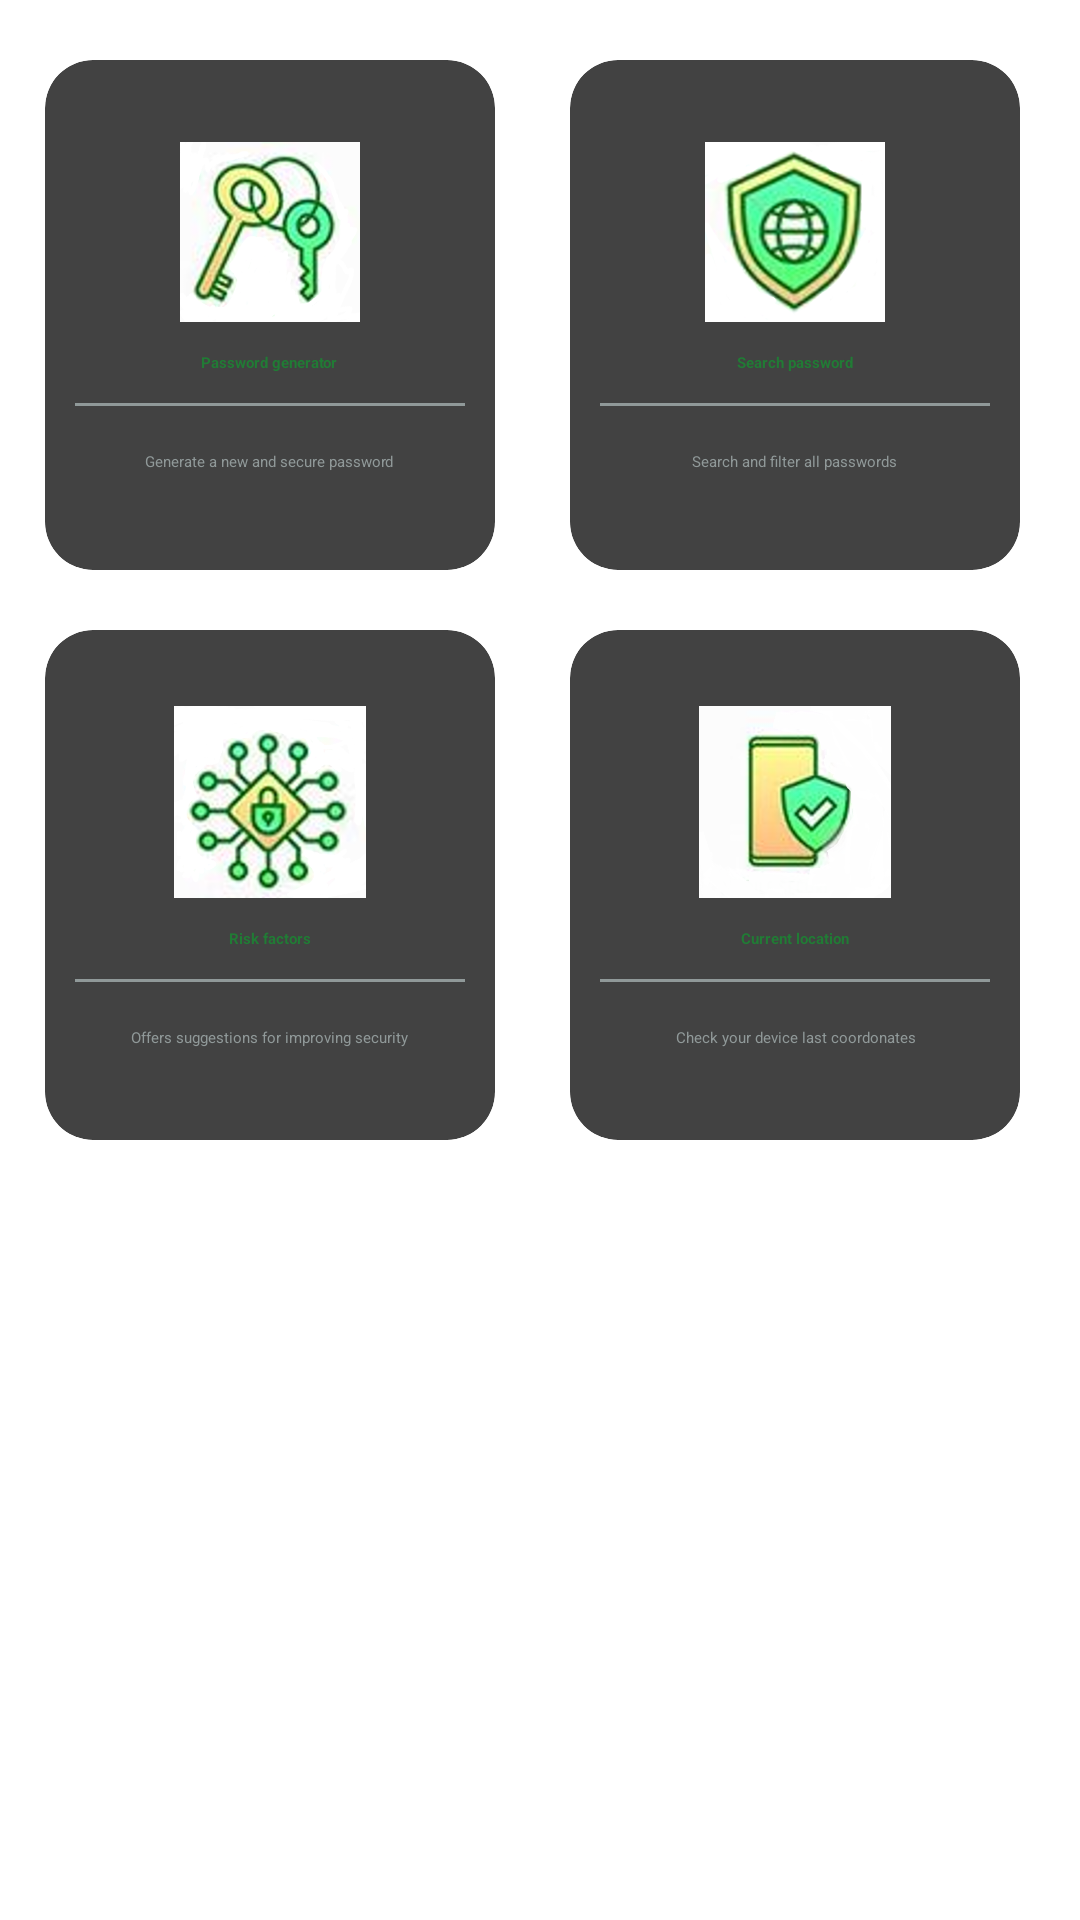

Here is an Android app screen rendered from its layout file. Give the layout XML and the strings, colors and styles it references.
<!-- AndroidManifest.xml: application theme Theme.PasswordManager -->
<!-- res/layout/activity_home_page.xml -->
<?xml version="1.0" encoding="utf-8"?>
<LinearLayout xmlns:android="http://schemas.android.com/apk/res/android"
    xmlns:tools="http://schemas.android.com/tools"
    android:layout_width="match_parent"
    android:layout_height="match_parent"
    xmlns:app="http://schemas.android.com/apk/res-auto"
    android:layout_marginTop="40dp"
    android:background="#ffffff"
    android:orientation="vertical"
    android:padding="10dp"
    tools:context=".activities.HomePage">

    <LinearLayout
        android:layout_width="match_parent"
        android:layout_height="wrap_content"
        android:clipToPadding="false"
        android:gravity="center"
        android:orientation="horizontal">

        <androidx.cardview.widget.CardView
            android:layout_width="150dp"
            android:layout_height="170dp"
            android:layout_margin="10dp"
            app:cardCornerRadius="16dp">

            <LinearLayout
                android:id="@+id/passGen"
                android:layout_width="match_parent"
                android:layout_height="match_parent"
                android:gravity="center"
                android:orientation="vertical">

                <ImageView
                    android:layout_width="60dp"
                    android:layout_height="60dp"
                    android:background="@drawable/key"
                    android:padding="10dp" />

                <TextView
                    android:layout_width="wrap_content"
                    android:layout_height="wrap_content"
                    android:layout_marginTop="10dp"
                    android:text="@string/password_generator"
                    android:textColor="#217B35"
                    android:textStyle="bold" />

                <View
                    android:layout_width="match_parent"
                    android:layout_height="1dp"
                    android:layout_margin="10dp"
                    android:background="#909999" />

                <TextView
                    android:layout_width="wrap_content"
                    android:layout_height="wrap_content"
                    android:gravity="center"
                    android:padding="5dp"
                    android:text="@string/generate_a_new_and_secure_password"
                    android:textColor="#909999" />
            </LinearLayout>
        </androidx.cardview.widget.CardView>

        <LinearLayout
            android:layout_width="180dp"
            android:layout_height="wrap_content"
            android:clipToPadding="false"
            android:gravity="center"
            android:orientation="horizontal">

            <androidx.cardview.widget.CardView
                android:layout_width="150dp"
                android:layout_height="170dp"
                android:layout_margin="10dp"
                app:cardCornerRadius="16dp">

            <LinearLayout
                    android:id="@+id/searchPass"
                    android:layout_width="match_parent"
                    android:layout_height="match_parent"
                    android:gravity="center"
                    android:orientation="vertical">

                    <ImageView
                        android:layout_width="60dp"
                        android:layout_height="60dp"
                        android:background="@drawable/search_pass"
                        android:padding="10dp" />

                    <TextView
                        android:layout_width="wrap_content"
                        android:layout_height="wrap_content"
                        android:layout_marginTop="10dp"
                        android:text="@string/search_password"
                        android:textColor="#217B35"
                        android:textStyle="bold" />

                    <View
                        android:layout_width="match_parent"
                        android:layout_height="1dp"
                        android:layout_margin="10dp"
                        android:background="#909999" />

                    <TextView
                        android:layout_width="wrap_content"
                        android:layout_height="wrap_content"
                        android:gravity="center"
                        android:padding="5dp"
                        android:text="@string/search_and_filter_all_passwords"
                        android:textColor="#909999" />
                </LinearLayout>
            </androidx.cardview.widget.CardView>
        </LinearLayout>
    </LinearLayout>

    <LinearLayout
        android:layout_width="match_parent"
        android:layout_height="wrap_content"
        android:clipToPadding="false"
        android:gravity="center"
        android:orientation="horizontal">

        <androidx.cardview.widget.CardView
            android:layout_width="150dp"
            android:layout_height="170dp"
            android:layout_margin="10dp"
            app:cardCornerRadius="16dp">

        <LinearLayout
                android:id="@+id/riskFactors"
                android:layout_width="match_parent"
                android:layout_height="match_parent"
                android:gravity="center"
                android:orientation="vertical">

                <ImageView
                    android:layout_width="64dp"
                    android:layout_height="64dp"
                    android:background="@drawable/risk_factors"
                    android:padding="10dp" />

                <TextView
                    android:layout_width="wrap_content"
                    android:layout_height="wrap_content"
                    android:layout_marginTop="10dp"
                    android:text="@string/risk_factors"
                    android:textColor="#217B35"
                    android:textStyle="bold" />

                <View
                    android:layout_width="match_parent"
                    android:layout_height="1dp"
                    android:layout_margin="10dp"
                    android:background="#909999" />

                <TextView
                    android:layout_width="wrap_content"
                    android:layout_height="wrap_content"
                    android:gravity="center"
                    android:padding="5dp"
                    android:text="@string/offers_suggestions_for_improving_security"
                    android:textColor="#909999" />
            </LinearLayout>
        </androidx.cardview.widget.CardView>

        <LinearLayout
            android:layout_width="180dp"
            android:layout_height="wrap_content"
            android:clipToPadding="false"
            android:gravity="center"
            android:orientation="horizontal">

            <androidx.cardview.widget.CardView
                android:layout_width="150dp"
                android:layout_height="170dp"
                android:layout_margin="10dp"
                app:cardCornerRadius="16dp">

            <LinearLayout
                    android:id="@+id/currentLocation"
                    android:layout_width="match_parent"
                    android:layout_height="match_parent"
                    android:gravity="center"
                    android:orientation="vertical">

                    <ImageView
                        android:layout_width="64dp"
                        android:layout_height="64dp"
                        android:background="@drawable/location"
                        android:padding="10dp" />

                    <TextView
                        android:layout_width="wrap_content"
                        android:layout_height="wrap_content"
                        android:layout_marginTop="10dp"
                        android:text="@string/current_location"
                        android:textColor="#217B35"
                        android:textStyle="bold" />

                    <View
                        android:layout_width="match_parent"
                        android:layout_height="1dp"
                        android:layout_margin="10dp"
                        android:background="#909999" />

                    <TextView
                        android:layout_width="wrap_content"
                        android:layout_height="wrap_content"
                        android:gravity="center"
                        android:padding="5dp"
                        android:text="Check your device last coordonates"
                        android:textColor="#909999" />
                </LinearLayout>
            </androidx.cardview.widget.CardView>
        </LinearLayout>
    </LinearLayout>

    <LinearLayout
        android:layout_width="match_parent"
        android:layout_height="wrap_content"
        android:orientation="vertical">

        <LinearLayout
            android:id="@+id/bottomBar"
            android:layout_width="match_parent"
            android:layout_height="64dp"
            android:layout_marginTop="10dp"
            android:orientation="horizontal"
            android:padding="8dp">

            <Button
                android:id="@+id/buttonAddPass"
                android:layout_width="0dp"
                android:layout_height="wrap_content"
                android:layout_weight="1"
                android:backgroundTint="#217B35"
                android:text="@string/add_password"
                android:textColor="#FFFFFF"
                tools:ignore="SpeakableTextPresentCheck" />

            <Button
                android:id="@+id/buttonSettings"
                android:layout_width="0dp"
                android:layout_height="wrap_content"
                android:layout_weight="1"
                android:backgroundTint="#217B35"
                android:text="@string/settings"
                android:textColor="#FFFFFF"
                tools:ignore="SpeakableTextPresentCheck" />

        </LinearLayout>

        <LinearLayout
            android:layout_width="match_parent"
            android:layout_height="64dp"
            android:layout_marginTop="1dp"
            android:orientation="horizontal"
            android:padding="8dp">

            <Button
                android:id="@+id/deletePassword"
                android:layout_width="0dp"
                android:layout_height="wrap_content"
                android:layout_weight="1"
                android:backgroundTint="#217B35"
                android:text="Delete password"
                android:textColor="#FFFFFF"
                tools:ignore="SpeakableTextPresentCheck" />

            <Button
                android:id="@+id/updatePassword"
                android:layout_width="0dp"
                android:layout_height="wrap_content"
                android:layout_weight="1"
                android:backgroundTint="#217B35"
                android:text="Update password"
                android:textColor="#FFFFFF"
                tools:ignore="SpeakableTextPresentCheck" />

        </LinearLayout>
    </LinearLayout>


</LinearLayout>
<!-- resources referenced by this layout -->
<resources>
  <!-- drawable key: png bitmap (drawable, 133449 bytes) -->
  <!-- drawable location: png bitmap (drawable, 186012 bytes) -->
  <!-- drawable risk_factors: png bitmap (drawable, 202492 bytes) -->
  <!-- drawable search_pass: png bitmap (drawable, 64394 bytes) -->
  <string name="add_password">Add password</string>
  <string name="current_location">Current location</string>
  <string name="generate_a_new_and_secure_password">Generate a new and secure password</string>
  <string name="offers_suggestions_for_improving_security">Offers suggestions for improving security</string>
  <string name="password_generator">Password generator</string>
  <string name="risk_factors">Risk factors</string>
  <string name="search_and_filter_all_passwords">Search and filter all passwords</string>
  <string name="search_password">Search password</string>
  <string name="settings">Settings</string>
</resources>
